The GitHub repository Asher-MS/neural_style_transfer contains a labelled image folder "dataset" with 2 categories: plane, ship. Examples follow, each with its label.

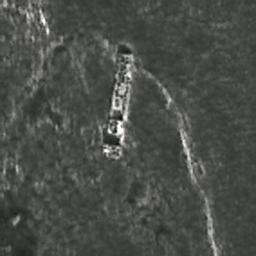
Label: ship

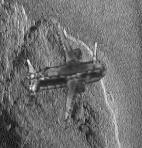
Label: plane

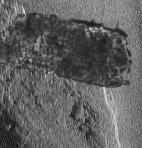
Label: ship

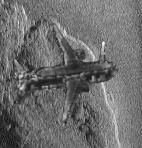
Label: plane
